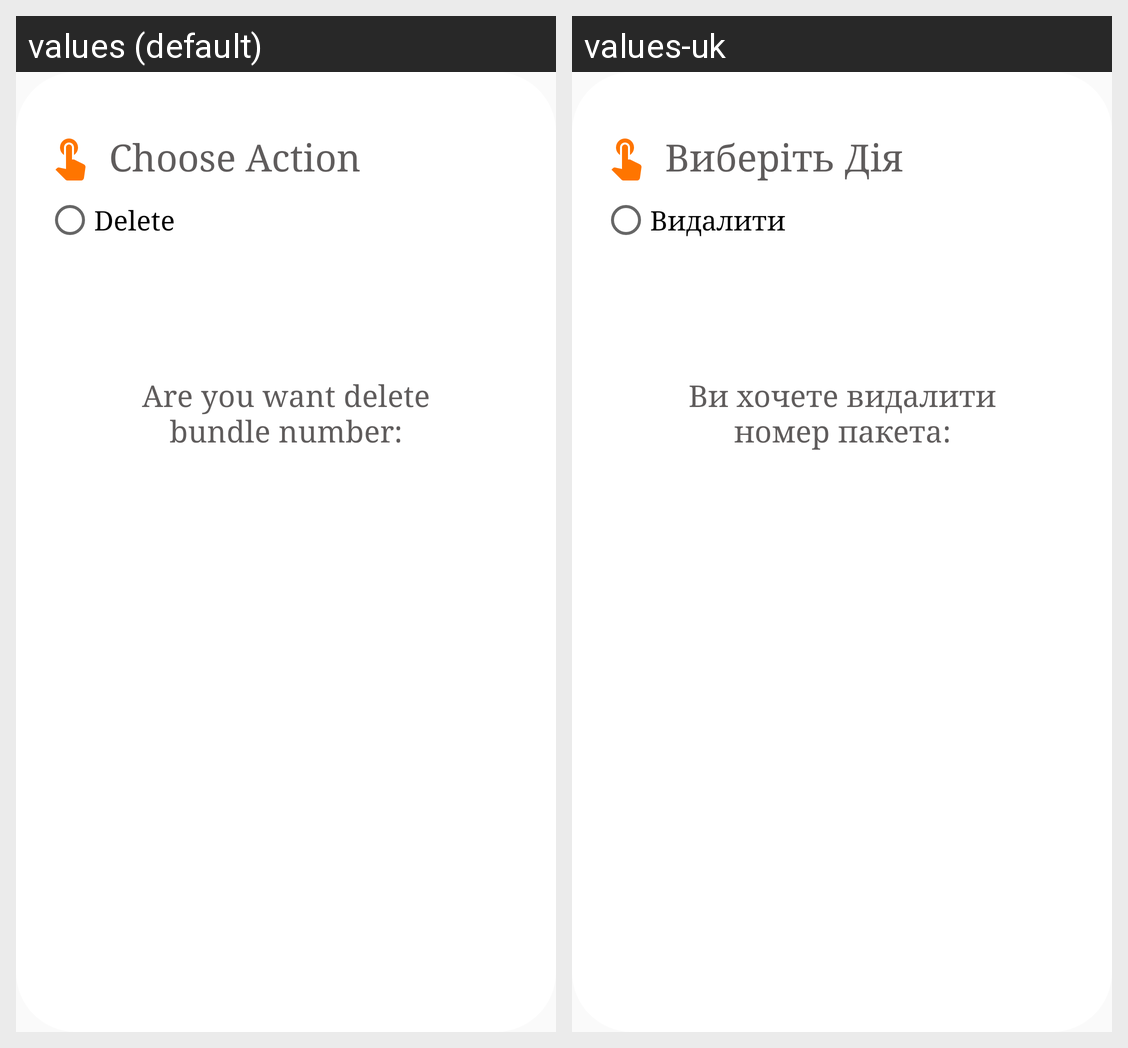

Strings drawn on this Android screen and how each of the app's shown locales translates them:
Android screen res/layout/choose_operation_dialog.xml rendered under 2 locales, left to right: values (default), values-uk. Device: Nexus 5 (rendered at 1080×1920; each locale shown at half size, 540×960, under a caption strip naming it); theme AppTheme.
Strings drawn on this screen, with the default value and each locale's value (text and hints the layout hard-codes, and strings that could not be matched under every locale, appear in the picture but are not listed):

action
  values: Choose Action
  values-uk: Виберіть Дія

delete
  values: Delete
  values-uk: Видалити

q1
  values: Are you want delete bundle number:
  values-uk: Ви хочете видалити номер пакета:
